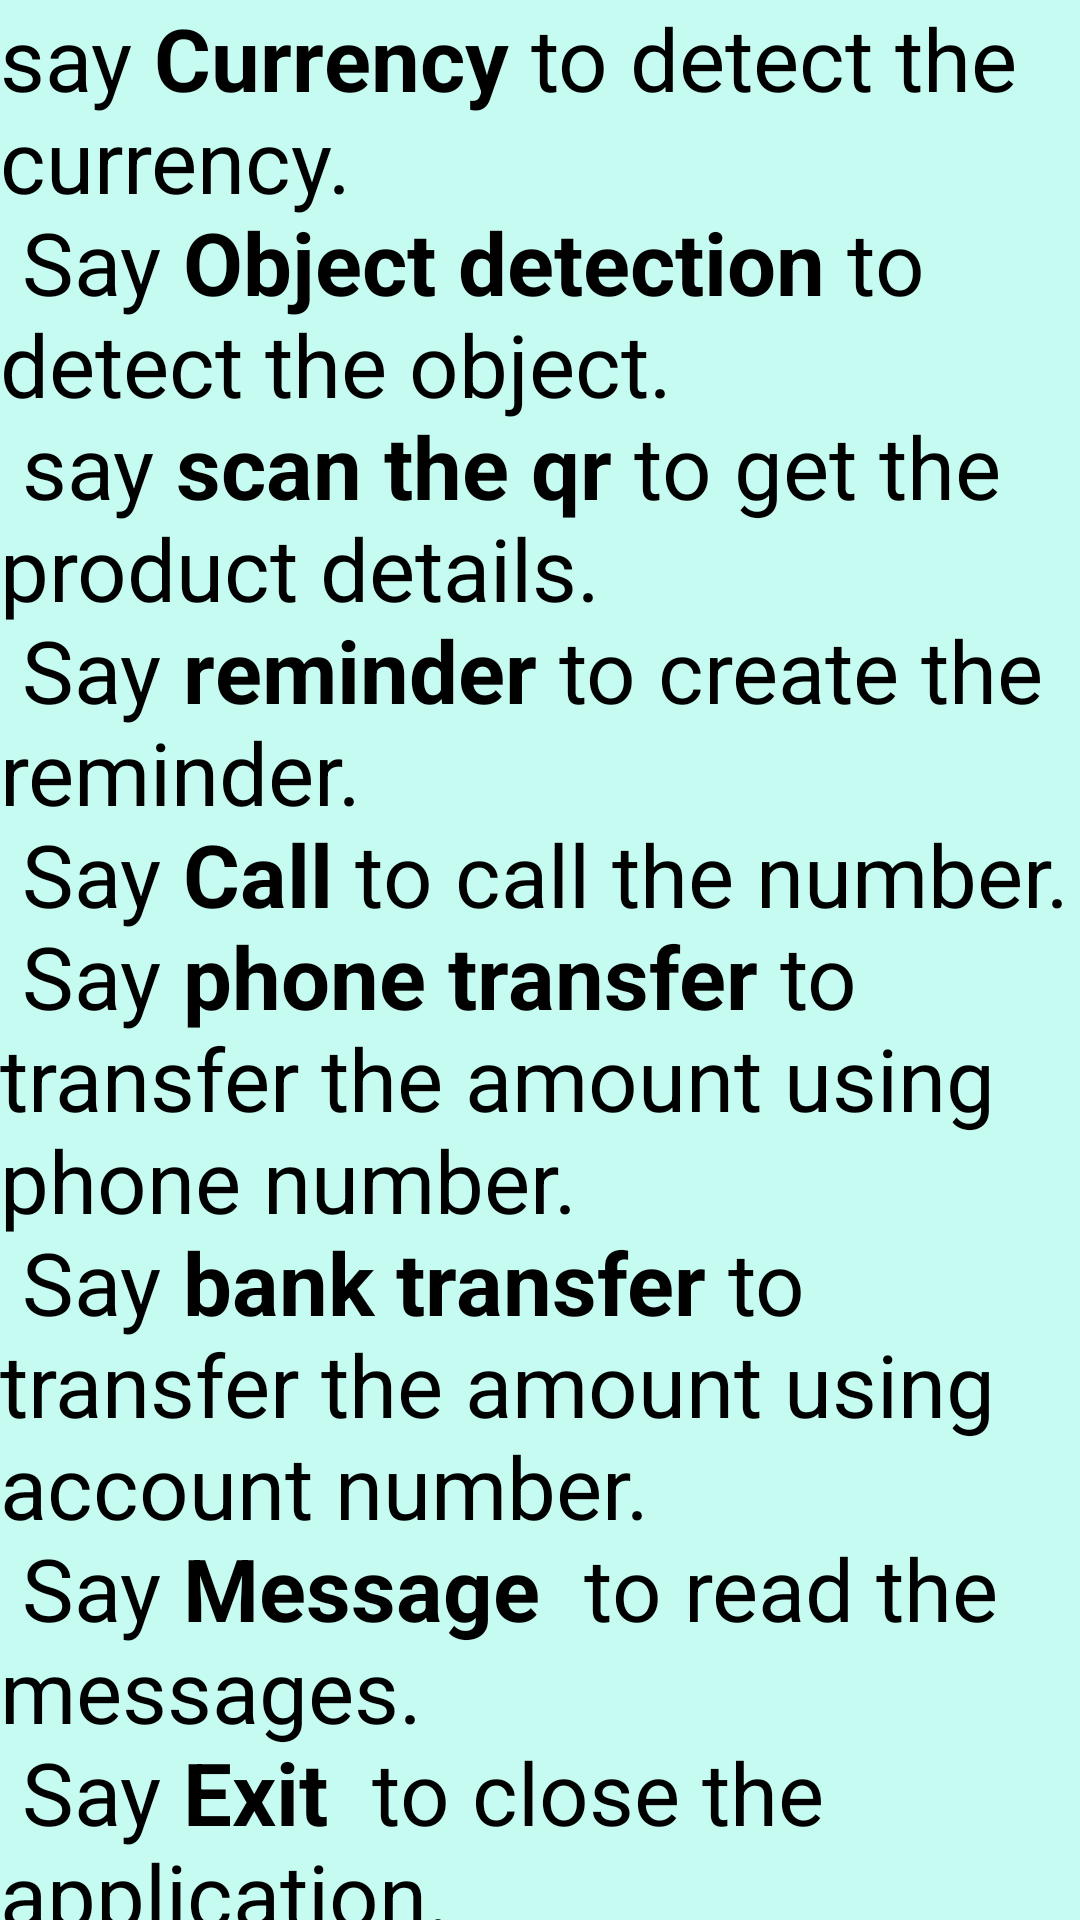

The Android layout XML behind this screen, and the referenced resources:
<!-- AndroidManifest.xml: application theme AppTheme.ObjectDetection -->
<!-- res/layout/activity_main7.xml -->
<?xml version="1.0" encoding="utf-8"?>
<androidx.constraintlayout.widget.ConstraintLayout xmlns:android="http://schemas.android.com/apk/res/android"
    xmlns:app="http://schemas.android.com/apk/res-auto"
    xmlns:tools="http://schemas.android.com/tools"
    android:layout_width="match_parent"
    android:layout_height="match_parent"
    tools:context=".Features">

    <TextView
        android:id="@+id/voiceInput"
        android:layout_width="0dp"
        android:layout_height="0dp"
         android:textColor="@color/black"
        android:textSize="29dp"
        android:text="@string/features"
        app:layout_constraintBottom_toBottomOf="parent"
        android:background="#94A0FDEA"
        app:layout_constraintEnd_toEndOf="parent"
        app:layout_constraintHorizontal_bias="0.0"
        app:layout_constraintStart_toStartOf="parent"
        app:layout_constraintTop_toTopOf="parent"
        app:layout_constraintVertical_bias="0.0" />


</androidx.constraintlayout.widget.ConstraintLayout>
<!-- resources referenced by this layout -->
<resources>
  <color name="black">#FF000000</color>
  <string name="features">
          say <b>Currency</b> to detect the currency.
          \n Say <b>Object detection</b> to detect  the object.
          \n say <b>scan the qr</b> to get the  product details.
          \n Say <b>reminder</b> to create the  reminder.
          \n Say <b>Call</b> to call the number.
          \n Say <b>phone transfer</b> to transfer  the amount using phone number.
          \n Say <b>bank transfer</b> to transfer  the amount using account number.
          \n Say <b>Message </b> to read the  messages.
          \n Say <b>Exit </b> to close the  application.
  
      </string>
  <style name="AppTheme.ObjectDetection" parent="Theme.AppCompat.Light.NoActionBar">
          
          <item name="colorPrimary">@color/tfe_color_primary</item>
          <item name="colorPrimaryDark">@color/tfe_color_primary_dark</item>
          <item name="colorAccent">@color/tfe_color_accent</item>
      </style>
  <color name="tfe_color_primary">#ffa800</color>
  <color name="tfe_color_primary_dark">#ff6f00</color>
  <color name="tfe_color_accent">#425066</color>
</resources>
